Run: headless pygame with SDL's dummy video driver; simulated clock (each Clock.tick advances the game by its frame time, no real sleeping); random seed 0; keys injected as events and as key.get_pressed() state; no mouse input.
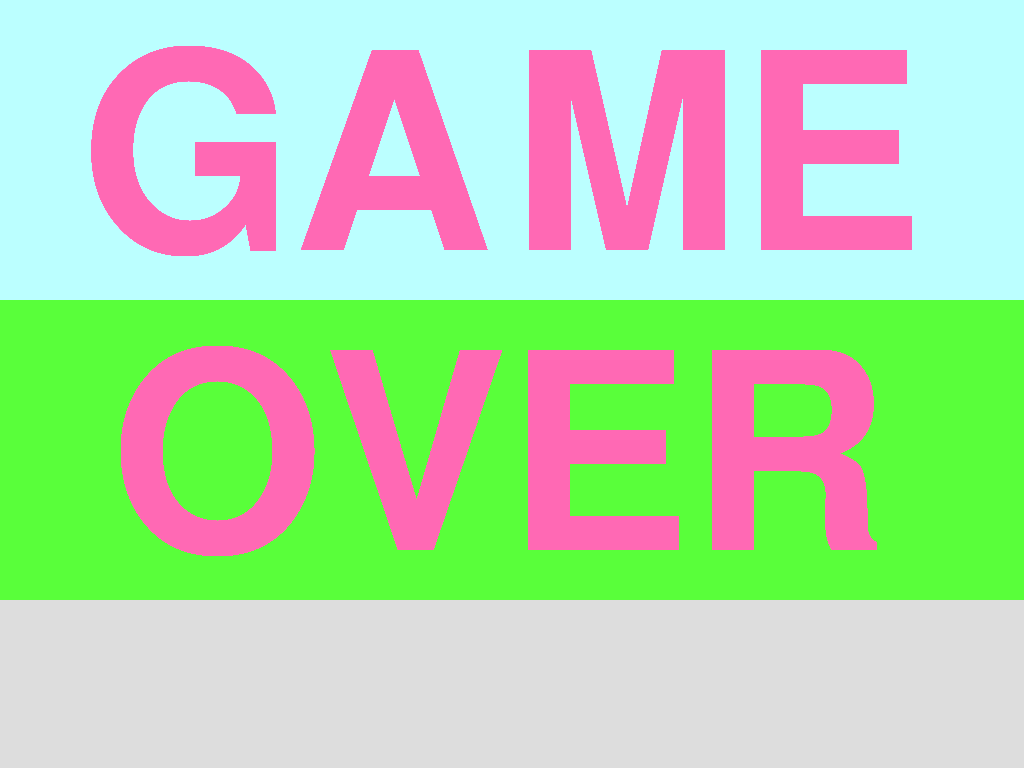
Frame 1 of 4 · flips 1–60 · no input
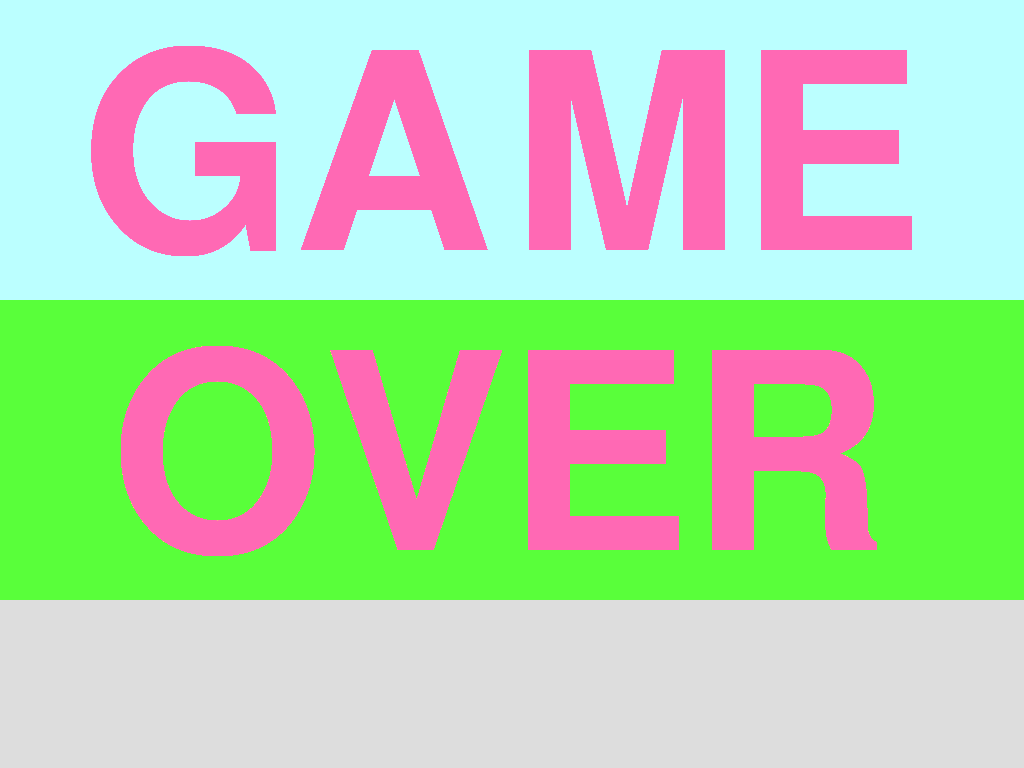
Frame 2 of 4 · flips 61–180 · tapped SPACE, RETURN · held RIGHT (→), D
Frame 3 of 4 · flips 181–300 · held DOWN (↓), S · screen unchanged from frame 2, image omitted
Frame 4 of 4 · flips 301–420 · held LEFT (←), A, UP (↑), W · screen unchanged from frame 3, image omitted

The pygame program that drew these frames:

import sys

import pygame

pygame.init()
screen = pygame.display.set_mode((0,0), pygame.FULLSCREEN)
pygame.mouse.set_visible(False)

width, height = 1024, 600
half = width, height//2
clr_grey = pygame.Color('#DDDDDD')
clr_neon_blue = pygame.Color('#BBFFFF')
clr_neon_pink = pygame.Color('#FF69B4')
clr_neon_green = pygame.Color('#59FF3A')
fnt_default_400 = pygame.font.Font(None, 400)

area = pygame.Surface((width, height))

class GameOverDisplay(object):
  top = pygame.Surface(half)
  bottom = pygame.Surface(half)
  txt_game = fnt_default_400.render('GAME', 1, clr_neon_pink)
  txt_over = fnt_default_400.render('OVER', 1, clr_neon_pink)

  def __init__(self):
    top_color = clr_neon_blue
    bottom_color = clr_neon_green
    self.top.fill(top_color)
    self.bottom.fill(bottom_color)

  def draw(self):
    self.top.blit(self.txt_game, (80, 30))
    self.bottom.blit(self.txt_over, (110, 30))
    screen.blit(self.top, (0, 0))
    screen.blit(self.bottom, (0, height//2))

game_over = GameOverDisplay()
while True:
  for event in pygame.event.get():
    if event.type == pygame.QUIT:
      sys.exit()
    elif event.type == pygame.KEYDOWN:
      if event.key == pygame.K_ESCAPE:
        sys.exit()

  screen.fill(clr_grey)
  game_over.draw()
  pygame.display.flip()
